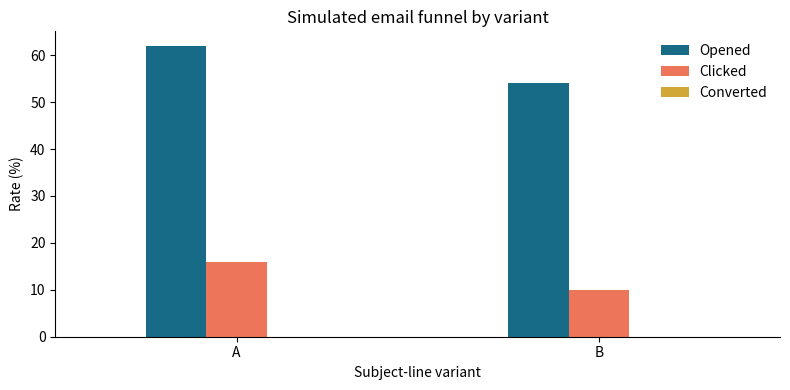

The script that saved this image:
import numpy as np
import pandas as pd
import matplotlib.pyplot as plt
from scipy.stats import fisher_exact

rng = np.random.default_rng(42)
n_users = 100

variant = np.repeat(["A", "B"], n_users // 2)
rng.shuffle(variant)
opened = rng.binomial(1, 0.55, size=n_users)
clicked = opened * rng.binomial(1, 0.20, size=n_users)
converted = clicked * rng.binomial(1, 0.10, size=n_users)

campaign = pd.DataFrame({
    "user_id": np.arange(1, n_users + 1),
    "variant": variant,
    "opened": opened,
    "clicked": clicked,
    "converted": converted,
})
campaign.head()

metrics = campaign.groupby("variant")[["opened", "clicked", "converted"]].mean()
metrics.rename(columns={
    "opened": "open_rate",
    "clicked": "click_rate",
    "converted": "conversion_rate",
})

ax = (metrics * 100).plot(kind="bar", figsize=(8, 4), color=["#176b87", "#ed765a", "#d1a838"])
ax.set_title("Simulated email funnel by variant")
ax.set_ylabel("Rate (%)")
ax.set_xlabel("Subject-line variant")
ax.set_xticklabels(ax.get_xticklabels(), rotation=0)
ax.legend(["Opened", "Clicked", "Converted"], frameon=False)
ax.spines["top"].set_visible(False)
ax.spines["right"].set_visible(False)
plt.tight_layout()
plt.show()

open_table = pd.crosstab(campaign["variant"], campaign["opened"]).reindex(
    index=["A", "B"], columns=[0, 1], fill_value=0
)
open_table.columns = ["not_opened", "opened"]
open_table

odds_ratio, p_value = fisher_exact(open_table[["not_opened", "opened"]].to_numpy())

print(f"Simulated open rate, A: {metrics.loc['A', 'opened']:.1%}")
print(f"Simulated open rate, B: {metrics.loc['B', 'opened']:.1%}")
print(f"Fisher exact p-value (simulated sample only): {p_value:.3f}")
